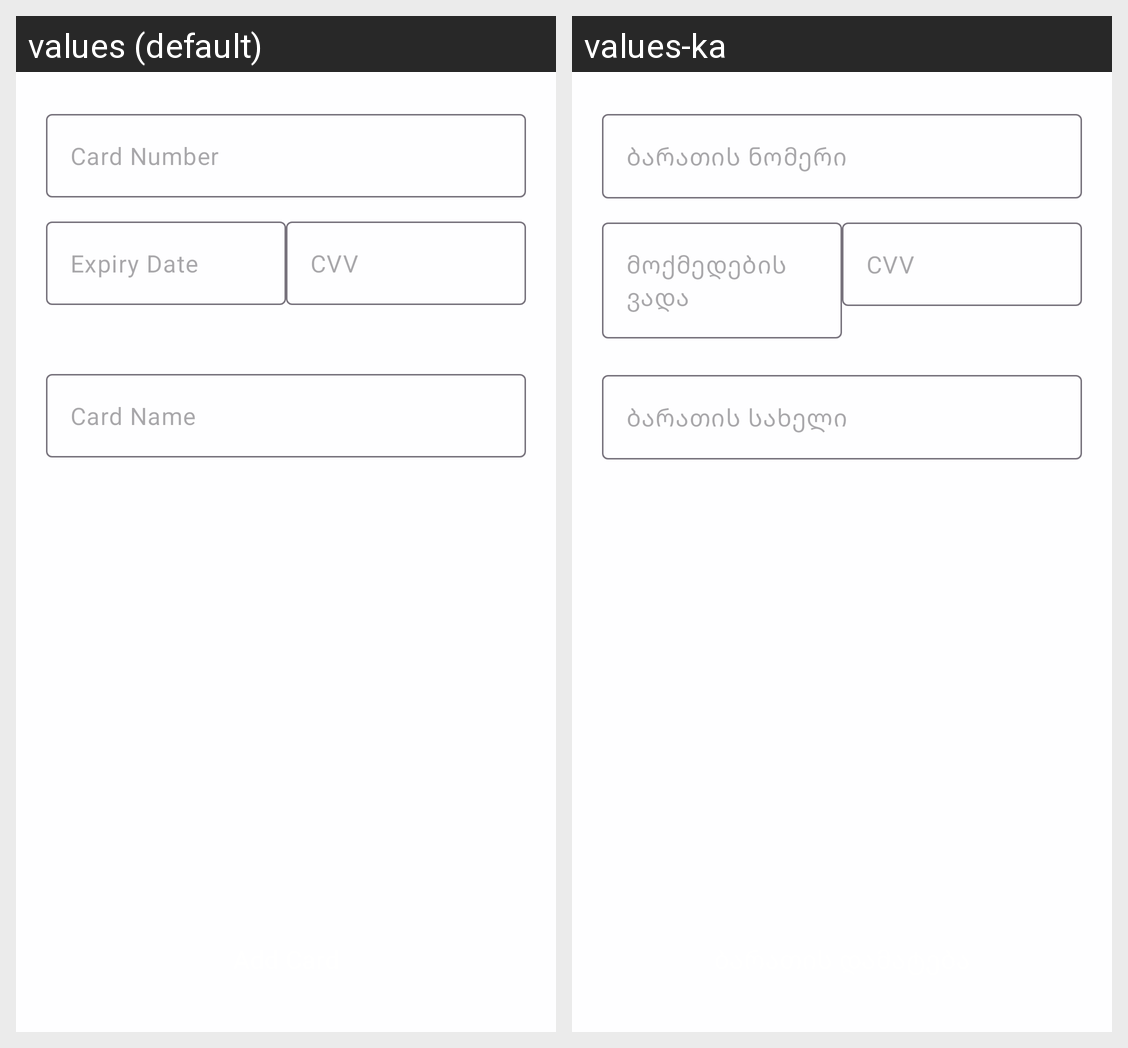

Here is an Android app screen in its default locale and in the app's own translations. Write out the translated-string differences for the strings that appear on this screen.
Android screen res/layout/fragment_add_card.xml rendered under 2 locales, left to right: values (default), values-ka. Device: Nexus 5 (rendered at 1080×1920; each locale shown at half size, 540×960, under a caption strip naming it); theme Theme.FinalProject.
Strings drawn on this screen, with the default value and each locale's value (text and hints the layout hard-codes, and strings that could not be matched under every locale, appear in the picture but are not listed):

card_number
  values: Card Number
  values-ka: ბარათის ნომერი

expiry_date
  values: Expiry Date
  values-ka: მოქმედების ვადა

cvv
  values: CVV
  values-ka: CVV

card_name
  values: Card Name
  values-ka: ბარათის სახელი
